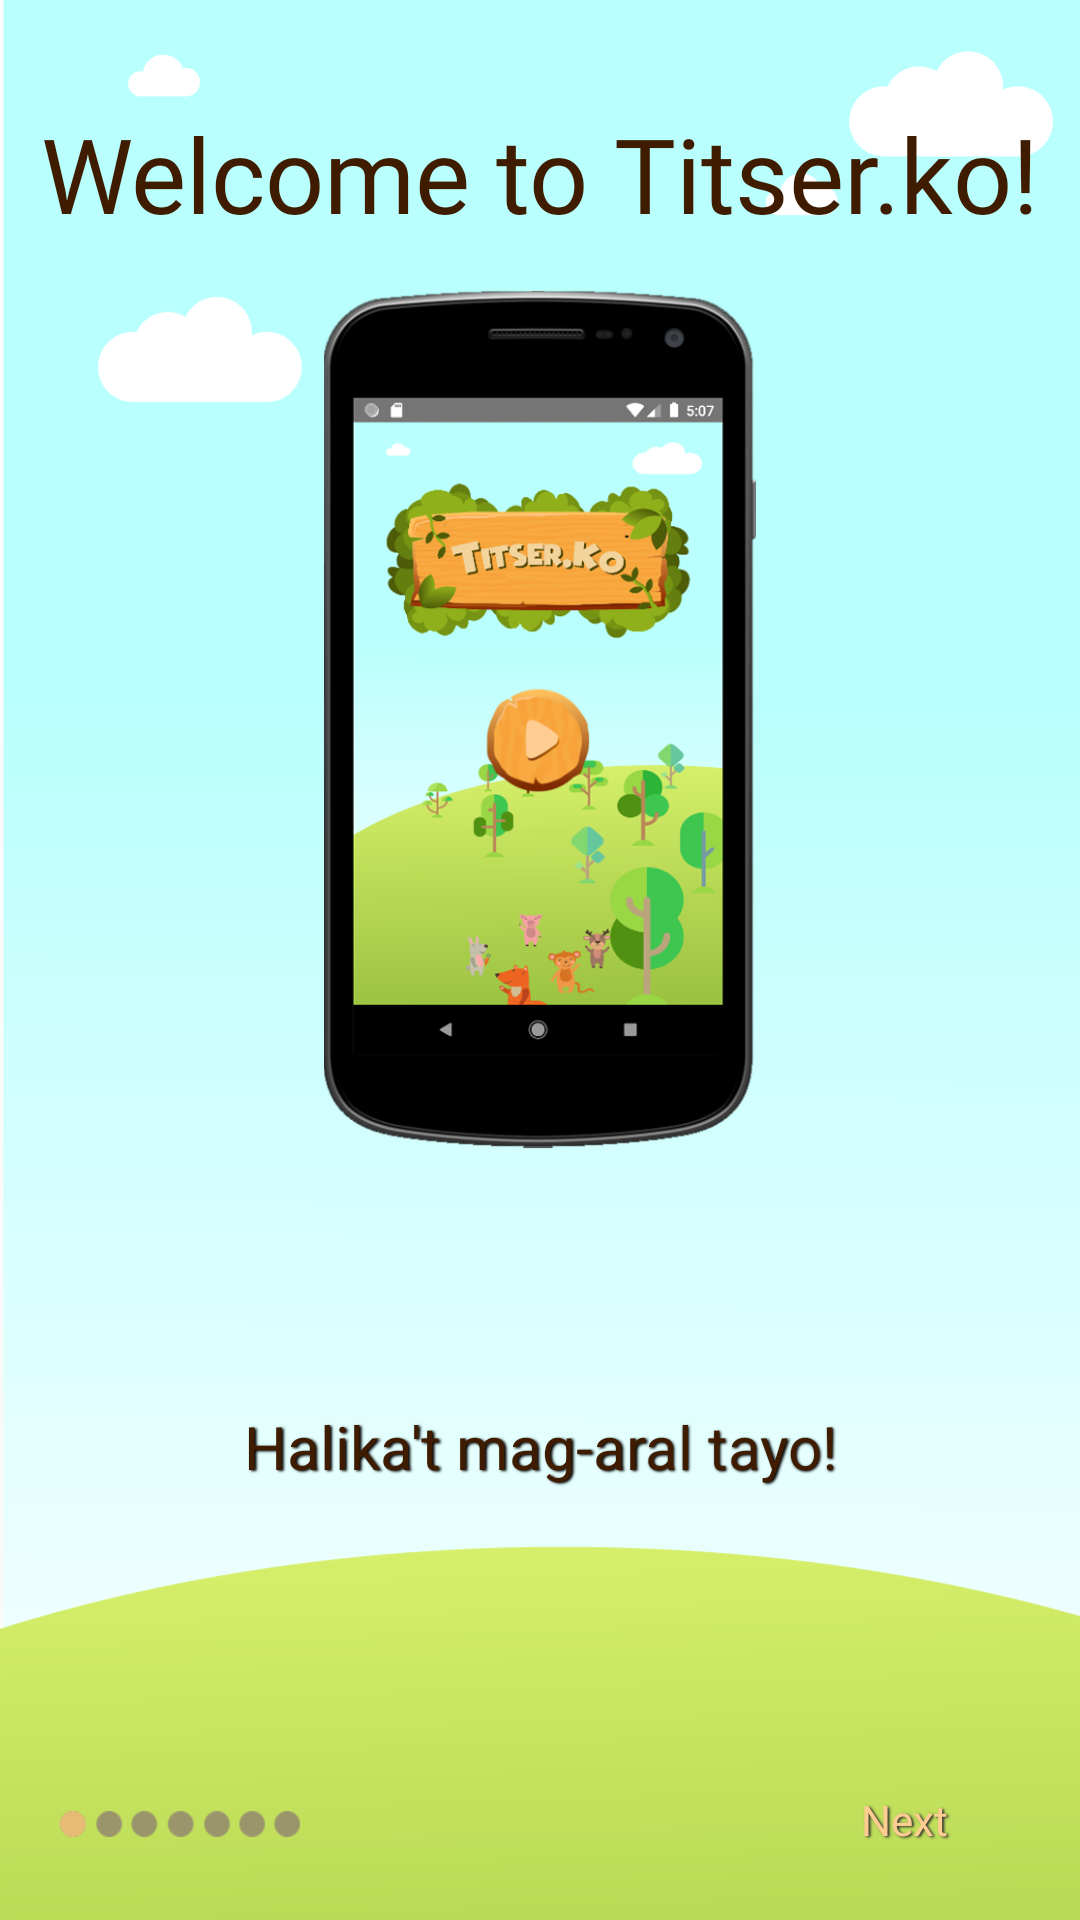

The Android layout XML behind this screen, and the referenced resources:
<!-- AndroidManifest.xml: application theme Theme.Design.Light.NoActionBar -->
<!-- res/layout/fragment_first.xml -->
<?xml version="1.0" encoding="utf-8"?>
<androidx.constraintlayout.widget.ConstraintLayout xmlns:android="http://schemas.android.com/apk/res/android"
    xmlns:app="http://schemas.android.com/apk/res-auto"
    xmlns:tools="http://schemas.android.com/tools"
    android:id="@+id/linearLayout4"
    android:layout_width="match_parent"
    android:layout_height="match_parent"
    android:background="@drawable/vector_tutorial_bg"
    tools:context=".FirstFragment">


    <TextView
        android:id="@+id/firstFrag_tv_title"
        android:layout_width="0dp"
        android:layout_height="0dp"
        android:layout_marginStart="12dp"
        android:layout_marginTop="20dp"
        android:layout_marginEnd="12dp"
        android:autoSizeMaxTextSize="70sp"
        android:autoSizeMinTextSize="20sp"
        android:autoSizeTextType="uniform"
        android:fontFamily="@font/chalk_board"
        android:gravity="center"
        android:text="Welcome to Titser.ko!"

        android:textColor="@color/customBrown"
        android:textSize="40sp"
        app:layout_constraintBottom_toTopOf="@+id/first_guideline15"
        app:layout_constraintDimensionRatio="5:1"
        app:layout_constraintEnd_toEndOf="parent"
        app:layout_constraintStart_toStartOf="parent"
        app:layout_constraintTop_toTopOf="parent" />

    <ImageView
        android:id="@+id/firstFrag_iv"
        android:layout_width="0dp"
        android:layout_height="0dp"

        android:scaleType="centerCrop"
        android:src="@drawable/first_frag_home"
        app:layout_constraintBottom_toTopOf="@+id/first_guideline20"
        app:layout_constraintDimensionRatio="1:2"
        app:layout_constraintEnd_toEndOf="parent"
        app:layout_constraintStart_toStartOf="parent"
        app:layout_constraintTop_toTopOf="@+id/first_guideline15" />


    <TextView
        android:id="@+id/firstFrag_tv_instruction"
        android:layout_width="0dp"
        android:layout_height="wrap_content"
        android:layout_marginStart="20dp"
        android:layout_marginTop="4dp"
        android:layout_marginEnd="20dp"
        android:gravity="center"
        android:shadowColor="@color/black"
        android:shadowDx="1.5"
        android:shadowDy="1.3"
        android:shadowRadius="1.6"
        android:text="Halika't mag-aral tayo!"
        android:textColor="@color/customBrown"
        android:textSize="20sp"
        app:layout_constraintBottom_toTopOf="@+id/guideline14"
        app:layout_constraintEnd_toEndOf="parent"
        app:layout_constraintHorizontal_bias="0.49"
        app:layout_constraintStart_toStartOf="parent"
        app:layout_constraintTop_toBottomOf="@+id/firstFrag_iv" />

    <ImageView
        android:id="@+id/imageView2"
        android:layout_width="0dp"
        android:layout_height="0dp"
        android:layout_marginStart="20dp"
        android:layout_marginEnd="80dp"
        android:src="@drawable/first_frag_nav"
        app:layout_constraintBottom_toBottomOf="parent"
        app:layout_constraintDimensionRatio="5:1"
        app:layout_constraintEnd_toStartOf="@+id/firstFrag_tv_next"
        app:layout_constraintStart_toStartOf="parent"
        app:layout_constraintTop_toTopOf="@+id/guideline14" />

    <androidx.appcompat.widget.AppCompatButton
        android:id="@+id/firstFrag_tv_next"
        android:layout_width="0dp"
        android:layout_height="0dp"
        android:layout_marginStart="80dp"
        android:layout_marginTop="10dp"
        android:layout_marginEnd="20dp"
        android:layout_marginBottom="10dp"
        android:background="@drawable/vector_wooden_title1"
        android:clickable="true"
        android:focusable="true"
        android:fontFamily="@font/roboto_blk"
        android:paddingLeft="3dp"
        android:paddingBottom="3dp"
        android:shadowColor="@color/darkGray"
        android:shadowDx="1.5"
        android:shadowDy="1.3"
        android:shadowRadius="1.6"
        android:text="Next"
        android:textAllCaps="false"
        android:textColor="@color/brownText"
        app:layout_constraintBottom_toBottomOf="parent"
        app:layout_constraintDimensionRatio="3:1"
        app:layout_constraintEnd_toEndOf="parent"
        app:layout_constraintStart_toEndOf="@+id/imageView2"
        app:layout_constraintTop_toTopOf="@+id/guideline14" />

    <androidx.constraintlayout.widget.Guideline
        android:id="@+id/guideline14"
        android:layout_width="wrap_content"
        android:layout_height="wrap_content"
        android:orientation="horizontal"
        app:layout_constraintGuide_percent=".90" />
    <androidx.constraintlayout.widget.Guideline
        android:id="@+id/first_guideline15"
        android:layout_width="wrap_content"
        android:layout_height="wrap_content"
        android:orientation="horizontal"
        app:layout_constraintGuide_percent=".15" />

    <androidx.constraintlayout.widget.Guideline
        android:id="@+id/first_guideline20"
        android:layout_width="wrap_content"
        android:layout_height="wrap_content"
        android:orientation="horizontal"
       app:layout_constraintGuide_percent="0.6" />


</androidx.constraintlayout.widget.ConstraintLayout>
<!-- resources referenced by this layout -->
<resources>
  <color name="black">#FF000000</color>
  <color name="brownText">#ffcd92</color>
  <color name="customBrown">#3f1c00</color>
  <color name="darkGray">#2B2B2B</color>
  <!-- drawable first_frag_home: png bitmap (drawable, 140394 bytes) -->
  <!-- drawable first_frag_nav: png bitmap (drawable, 3607 bytes) -->
  <!-- drawable vector_tutorial_bg: png bitmap (drawable, 25654 bytes) -->
  <!-- drawable vector_wooden_title1: png bitmap (mipmap-xxhdpi, 13589 bytes) -->
</resources>
